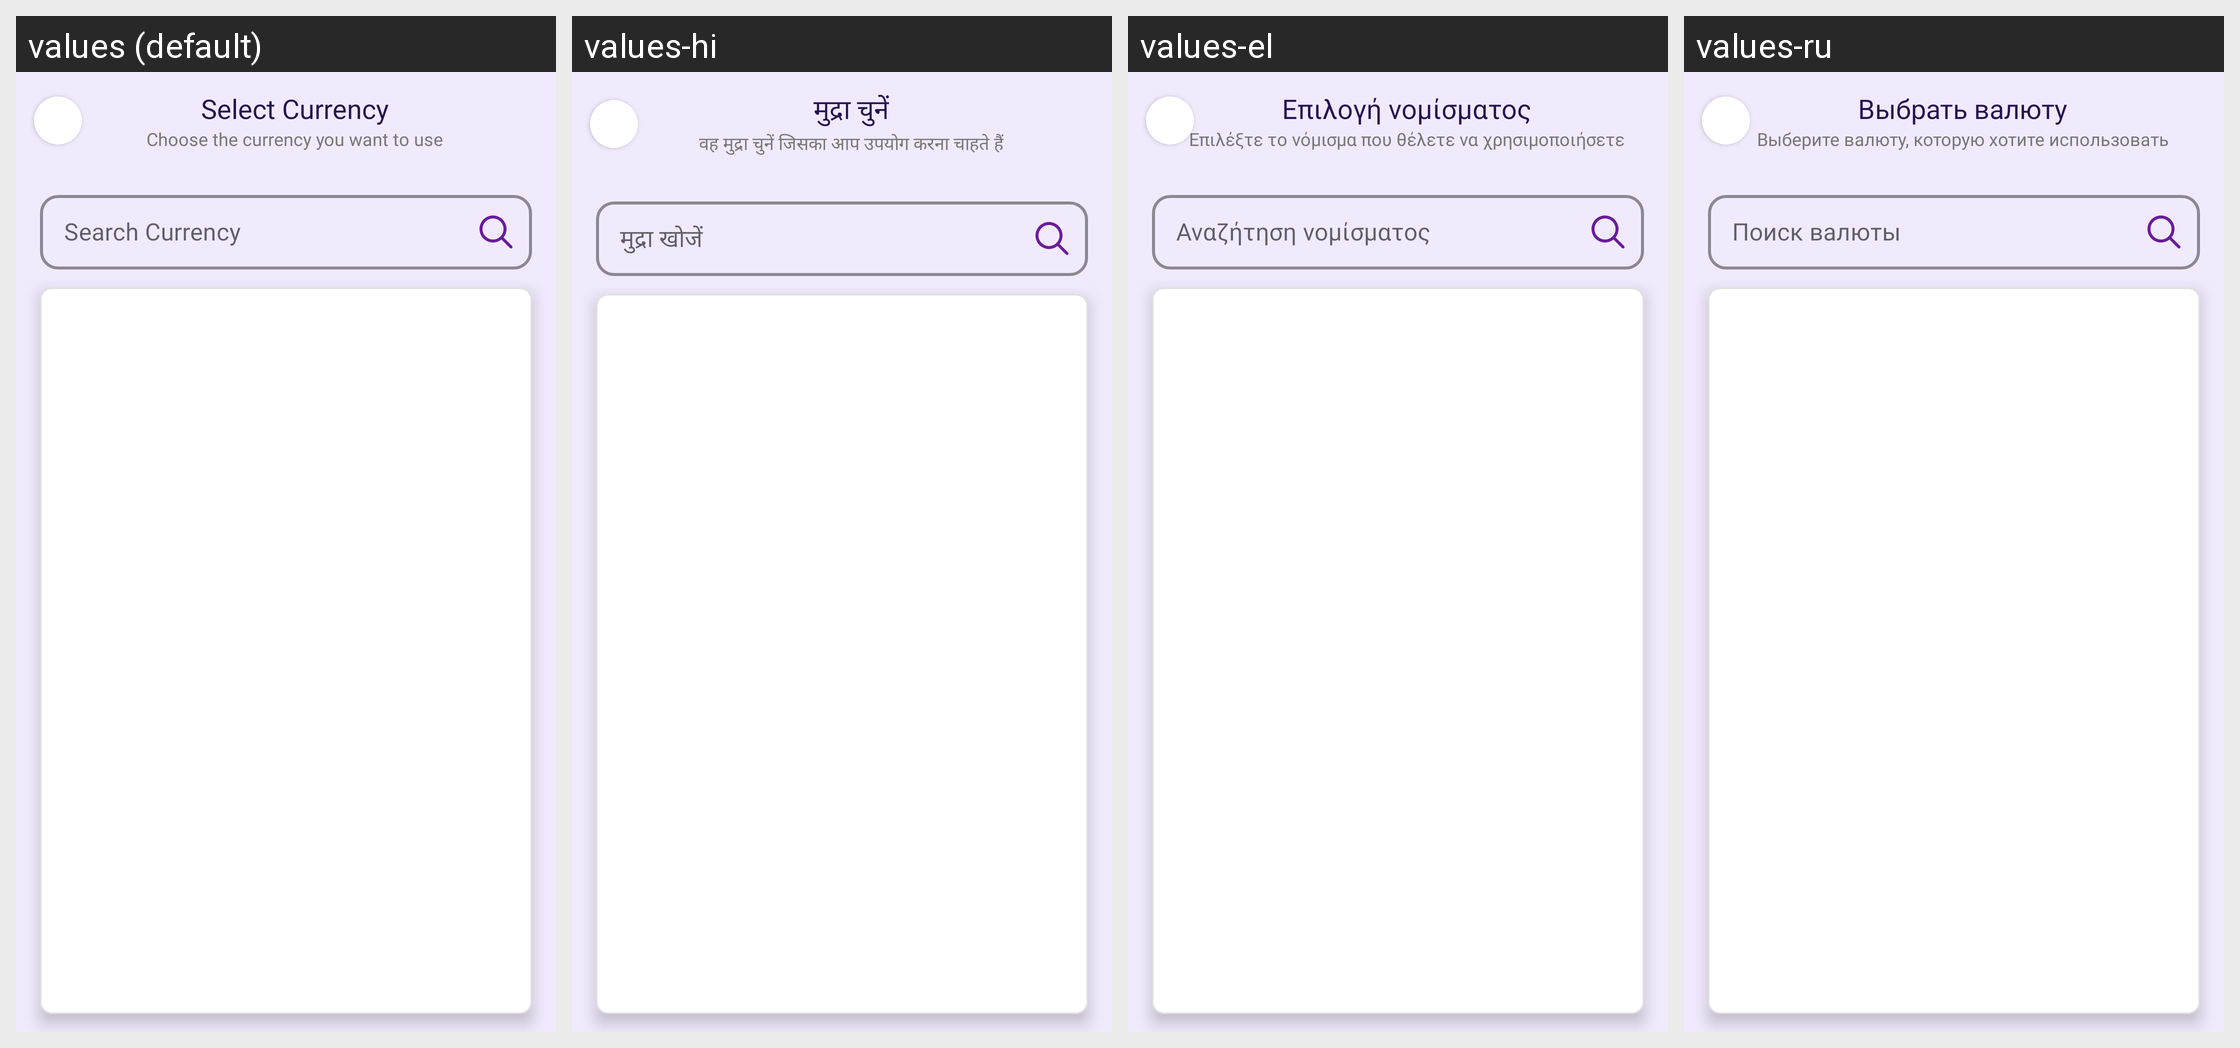

Here is an Android app screen in its default locale and in the app's own translations. Write out the translated-string differences for the strings that appear on this screen.
Android screen res/layout/activity_currency_list.xml rendered under 4 locales, left to right: values (default), values-hi, values-el, values-ru. Device: Nexus 5 (rendered at 1080×1920; each locale shown at half size, 540×960, under a caption strip naming it); theme Theme.MoneyTracker.
Other locales in the repository, not shown: values-ar, values-bn, values-cs, values-de, values-es, values-fa, values-fr, values-in, values-it, values-ja, values-kn, values-ko, values-ml, values-ms, values-pl, values-pt-rBR, values-ro, values-ta-rIN, values-te, values-th, values-tr, values-uk, values-vi, values-zh-rCN, values-zh-rTW.
Strings drawn on this screen, with the default value and each locale's value (text and hints the layout hard-codes, and strings that could not be matched under every locale, appear in the picture but are not listed):

search_currency
  values: Search Currency
  values-hi: मुद्रा खोजें
  values-el: Αναζήτηση νομίσματος
  values-ru: Поиск валюты

select_currency
  values: Select Currency
  values-hi: मुद्रा चुनें
  values-el: Επιλογή νομίσματος
  values-ru: Выбрать валюту

currency_subtext
  values: Choose the currency you want to use
  values-hi: वह मुद्रा चुनें जिसका आप उपयोग करना चाहते हैं
  values-el: Επιλέξτε το νόμισμα που θέλετε να χρησιμοποιήσετε
  values-ru: Выберите валюту, которую хотите использовать
